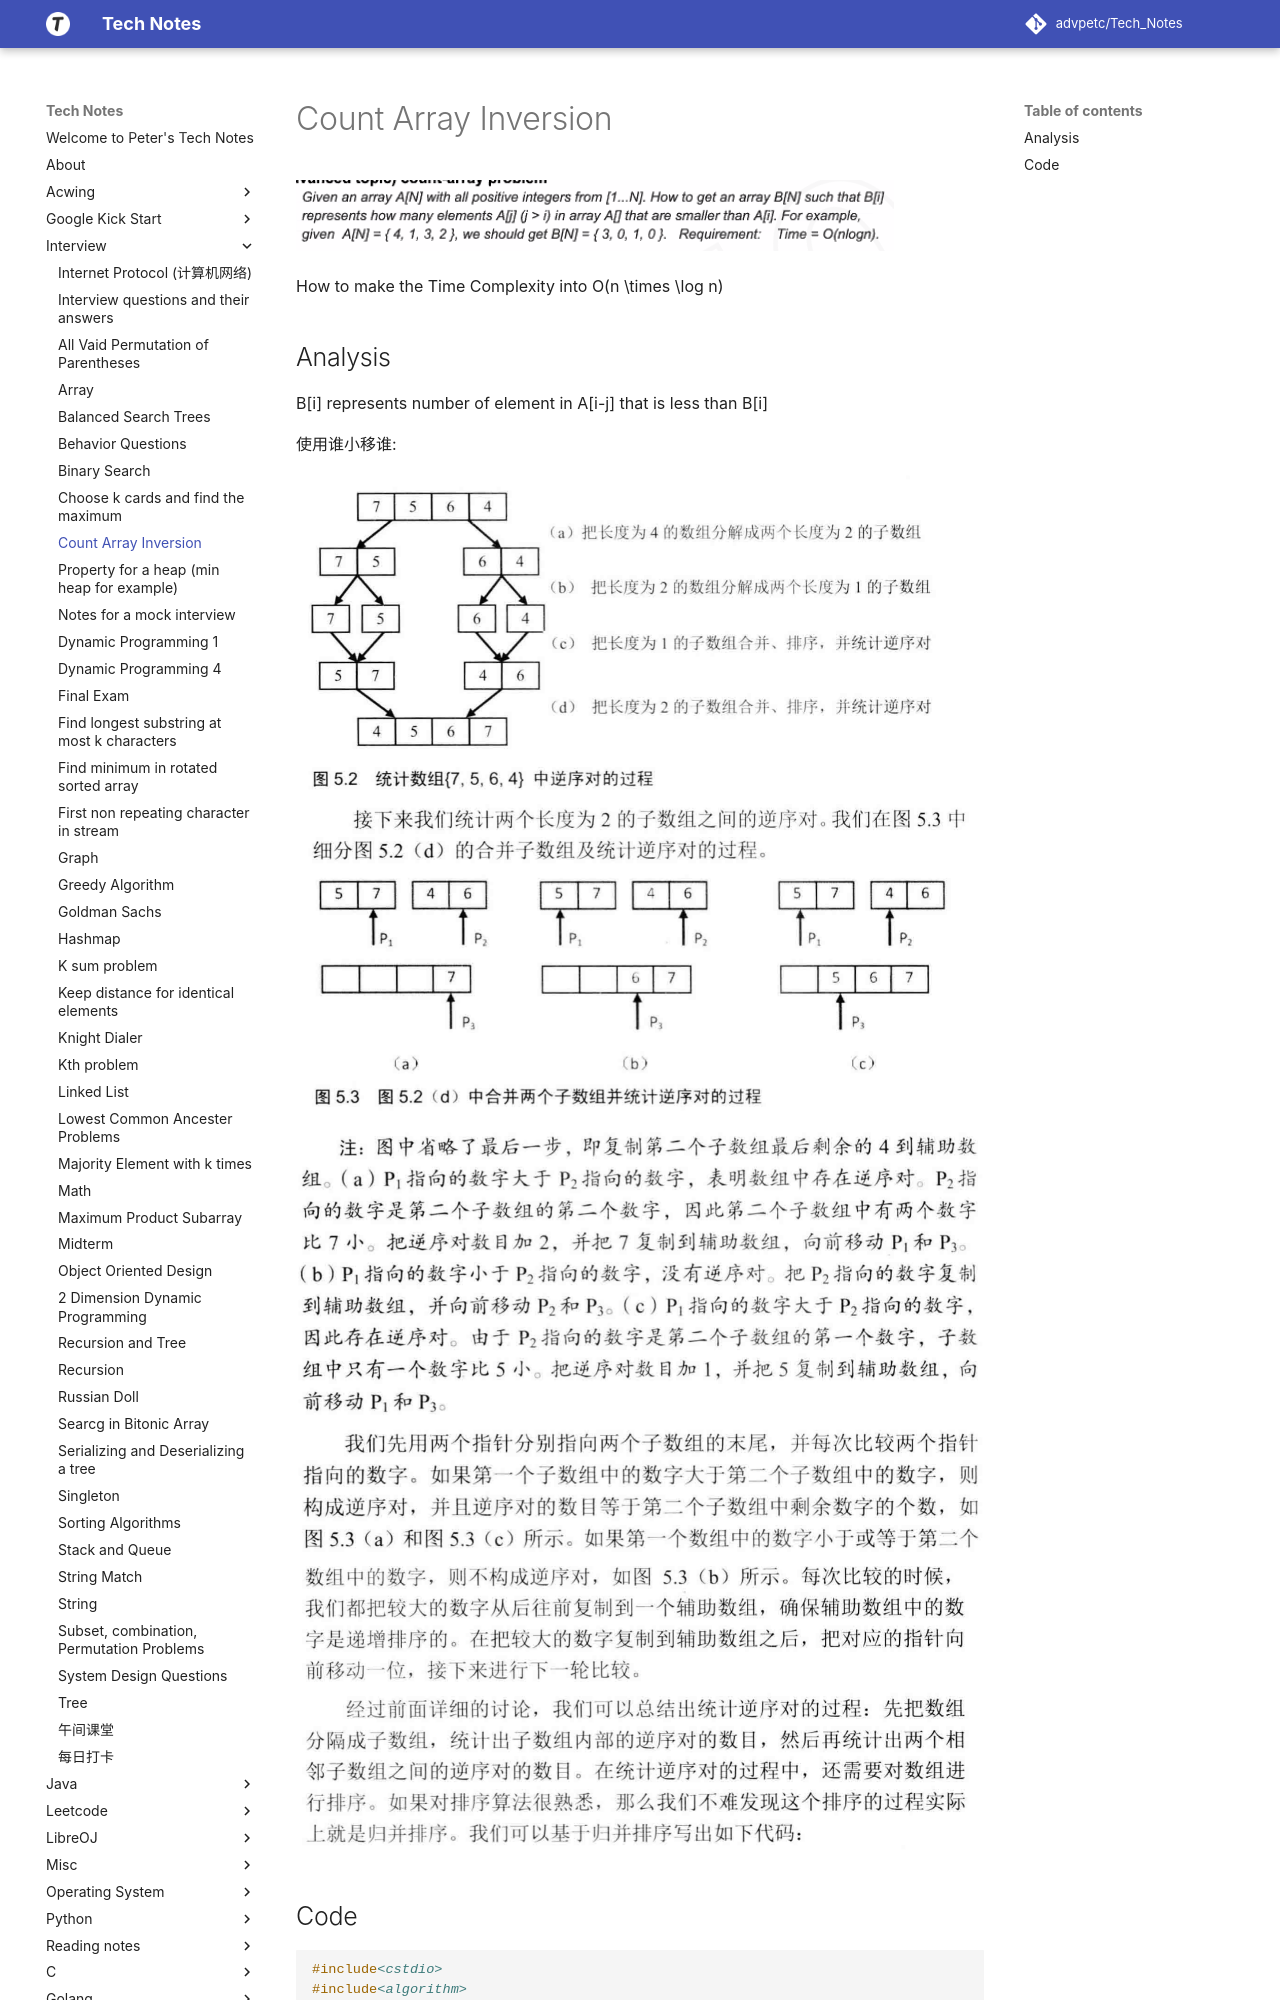

repository: advpetc/tech_notes · page: Interview/count-array-count-inversion-of-an-array/index.html · generator: mkdocs

# Count Array Inversion

![Screen Shot 2020-07-14 at 3.38.05 PM.png](resources/BBC688D2C23BE291F091D16190A9F862.png)

How to make the Time Complexity into $O(n \times \log n)$

## Analysis

B[i] represents number of element in A[i-j] that is less than B[i]

使用谁小移谁:

![Screen Shot 2020-07-15 at 12.37.05 PM.png](resources/42A9D22EB5EDCF9693B895E287632439.png)
![Screen Shot 2020-07-15 at 12.42.46 PM.png](resources/BB11ED06861855BA143DCAC876E8F4AA.png)
![Screen Shot 2020-07-15 at 12.43.16 PM.png](resources/F7938E0C8827C2B78D43F14FA24951D8.png)
